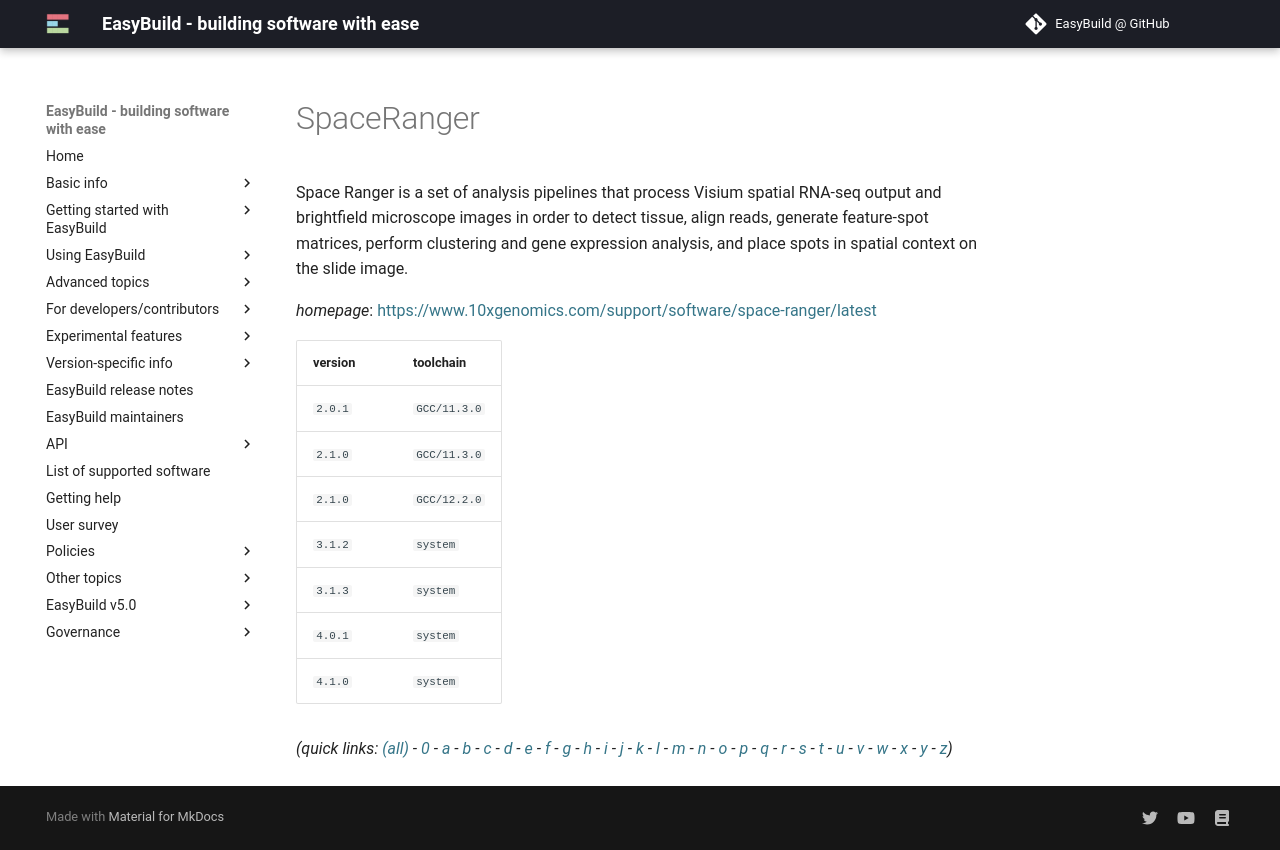

repository: easybuilders/easybuild-docs · page: version-specific/supported-software/s/SpaceRanger/index.html · generator: mkdocs

---
search:
  boost: 0.5
---
# SpaceRanger

Space Ranger is a set of analysis pipelines that process Visium spatial RNA-seq output and brightfield microscope images in order to detect tissue, align reads, generate feature-spot matrices, perform clustering and gene expression analysis, and place spots in spatial context on the slide image.

*homepage*: <https://support.10xgenomics.com/spatial-gene-expression/software/pipelines/latest/what-is-space-ranger>

version | toolchain
--------|----------
``2.0.1`` | ``GCC/11.3.0``
``2.1.0`` | ``GCC/11.3.0``
``2.1.0`` | ``GCC/12.2.0``
``3.1.2`` | ``system``
``3.1.3`` | ``system``
``4.0.1`` | ``system``


*(quick links: [(all)](../index.md) - [0](../0/index.md) - [a](../a/index.md) - [b](../b/index.md) - [c](../c/index.md) - [d](../d/index.md) - [e](../e/index.md) - [f](../f/index.md) - [g](../g/index.md) - [h](../h/index.md) - [i](../i/index.md) - [j](../j/index.md) - [k](../k/index.md) - [l](../l/index.md) - [m](../m/index.md) - [n](../n/index.md) - [o](../o/index.md) - [p](../p/index.md) - [q](../q/index.md) - [r](../r/index.md) - [s](../s/index.md) - [t](../t/index.md) - [u](../u/index.md) - [v](../v/index.md) - [w](../w/index.md) - [x](../x/index.md) - [y](../y/index.md) - [z](../z/index.md))*
